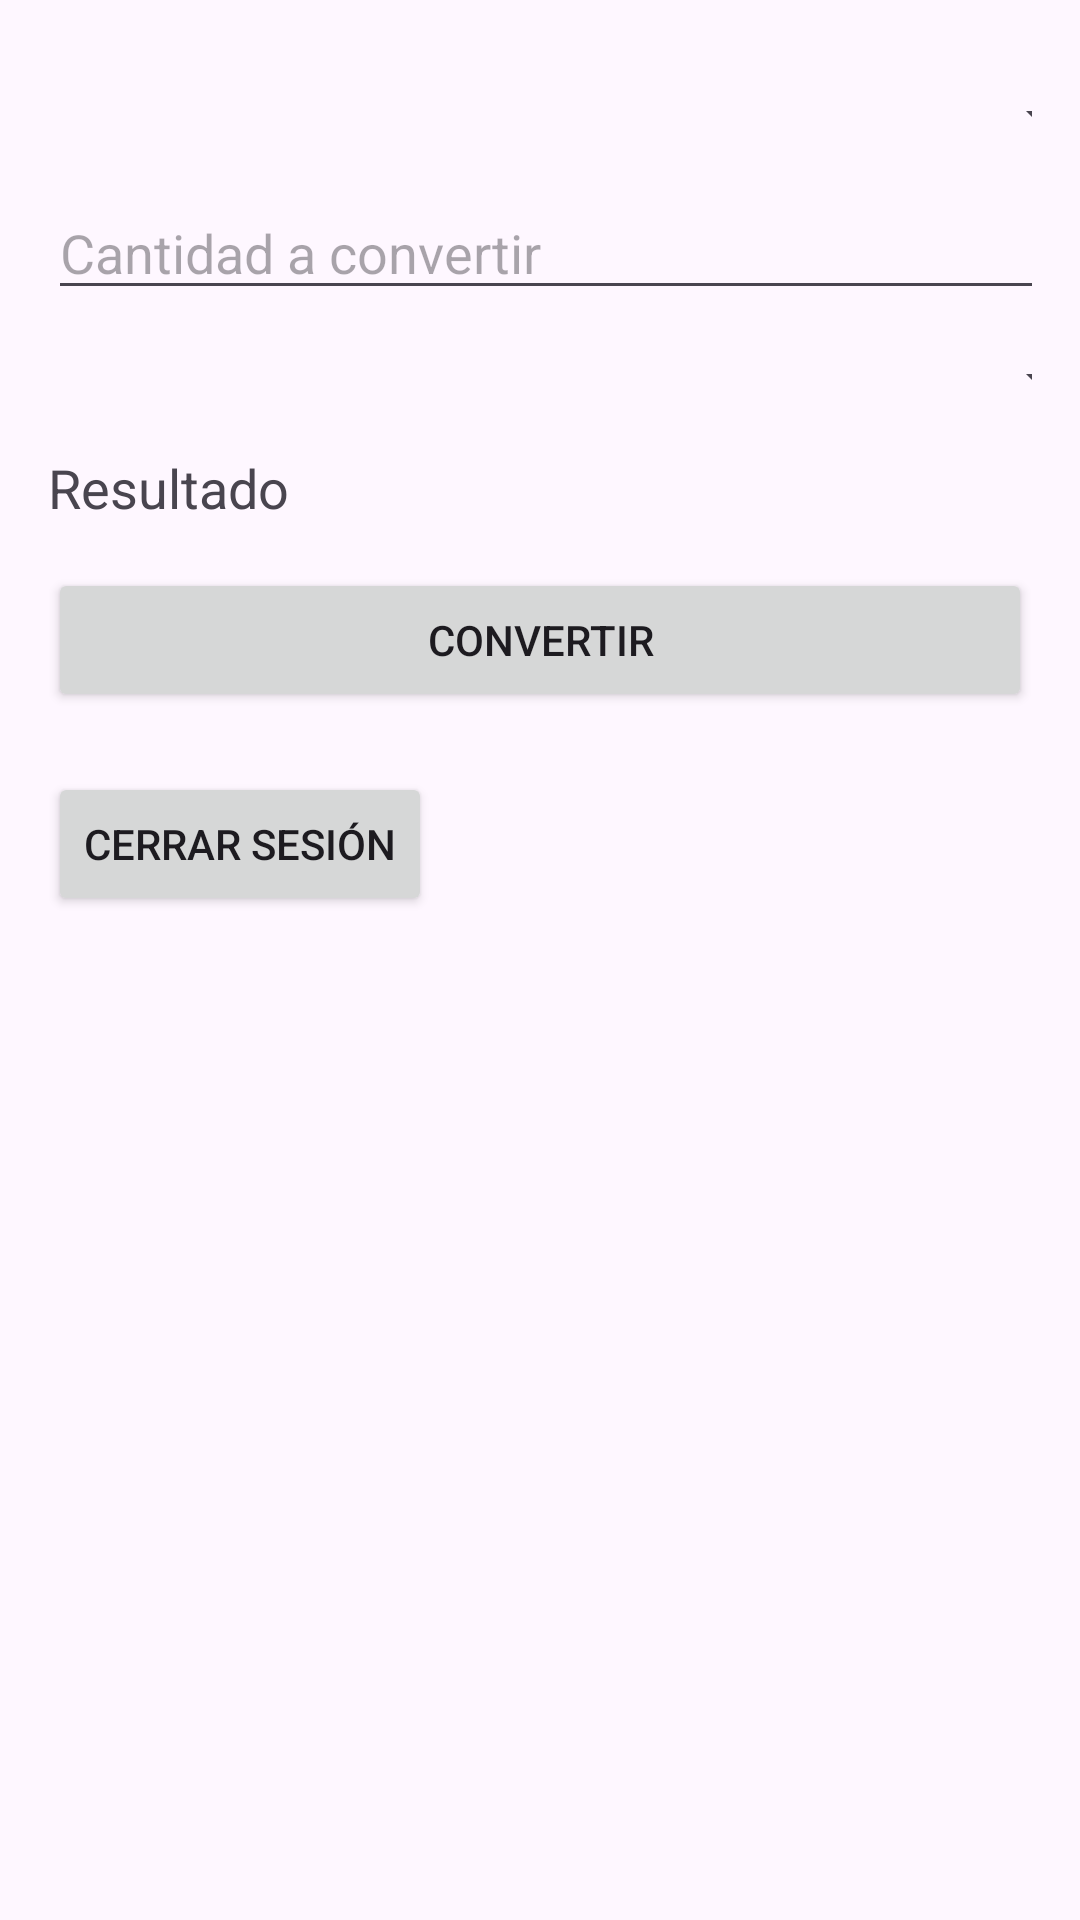

Here is an Android app screen rendered from its layout file. Give the layout XML and the strings, colors and styles it references.
<!-- AndroidManifest.xml: application theme Theme.S05 -->
<!-- res/layout/home_activity.xml -->
<LinearLayout
    xmlns:android="http://schemas.android.com/apk/res/android"
    android:orientation="vertical"
    android:layout_width="match_parent"
    android:layout_height="match_parent"
    android:padding="16dp">

    <Spinner
        android:id="@+id/spinnerFrom"
        android:layout_width="355dp"
        android:layout_height="46dp" />

    <EditText
        android:id="@+id/editTextAmount"
        android:layout_width="353dp"
        android:layout_height="wrap_content"
        android:hint="Cantidad a convertir"
        android:inputType="numberDecimal" />

    <Spinner
        android:id="@+id/spinnerTo"
        android:layout_width="355dp"
        android:layout_height="47dp" />

    <TextView
        android:id="@+id/textViewResult"
        android:layout_width="355dp"
        android:layout_height="39dp"
        android:text="Resultado"
        android:textSize="18sp" />

    <Button
        android:id="@+id/buttonConvert"
        android:layout_width="match_parent"
        android:layout_height="wrap_content"
        android:text="Convertir" />

    <Button
        android:id="@+id/buttonLogout"
        android:layout_width="wrap_content"
        android:layout_height="wrap_content"
        android:text="Cerrar sesión"
        android:layout_below="@id/spinnerTo"
        android:layout_marginTop="20dp"
        android:layout_centerHorizontal="true"/>

</LinearLayout>
<!-- resources referenced by this layout -->
<resources>
  <style name="Theme.S05" parent="Base.Theme.S05" />
  <style name="Base.Theme.S05" parent="Theme.Material3.DayNight.NoActionBar">
          
          
      </style>
</resources>
